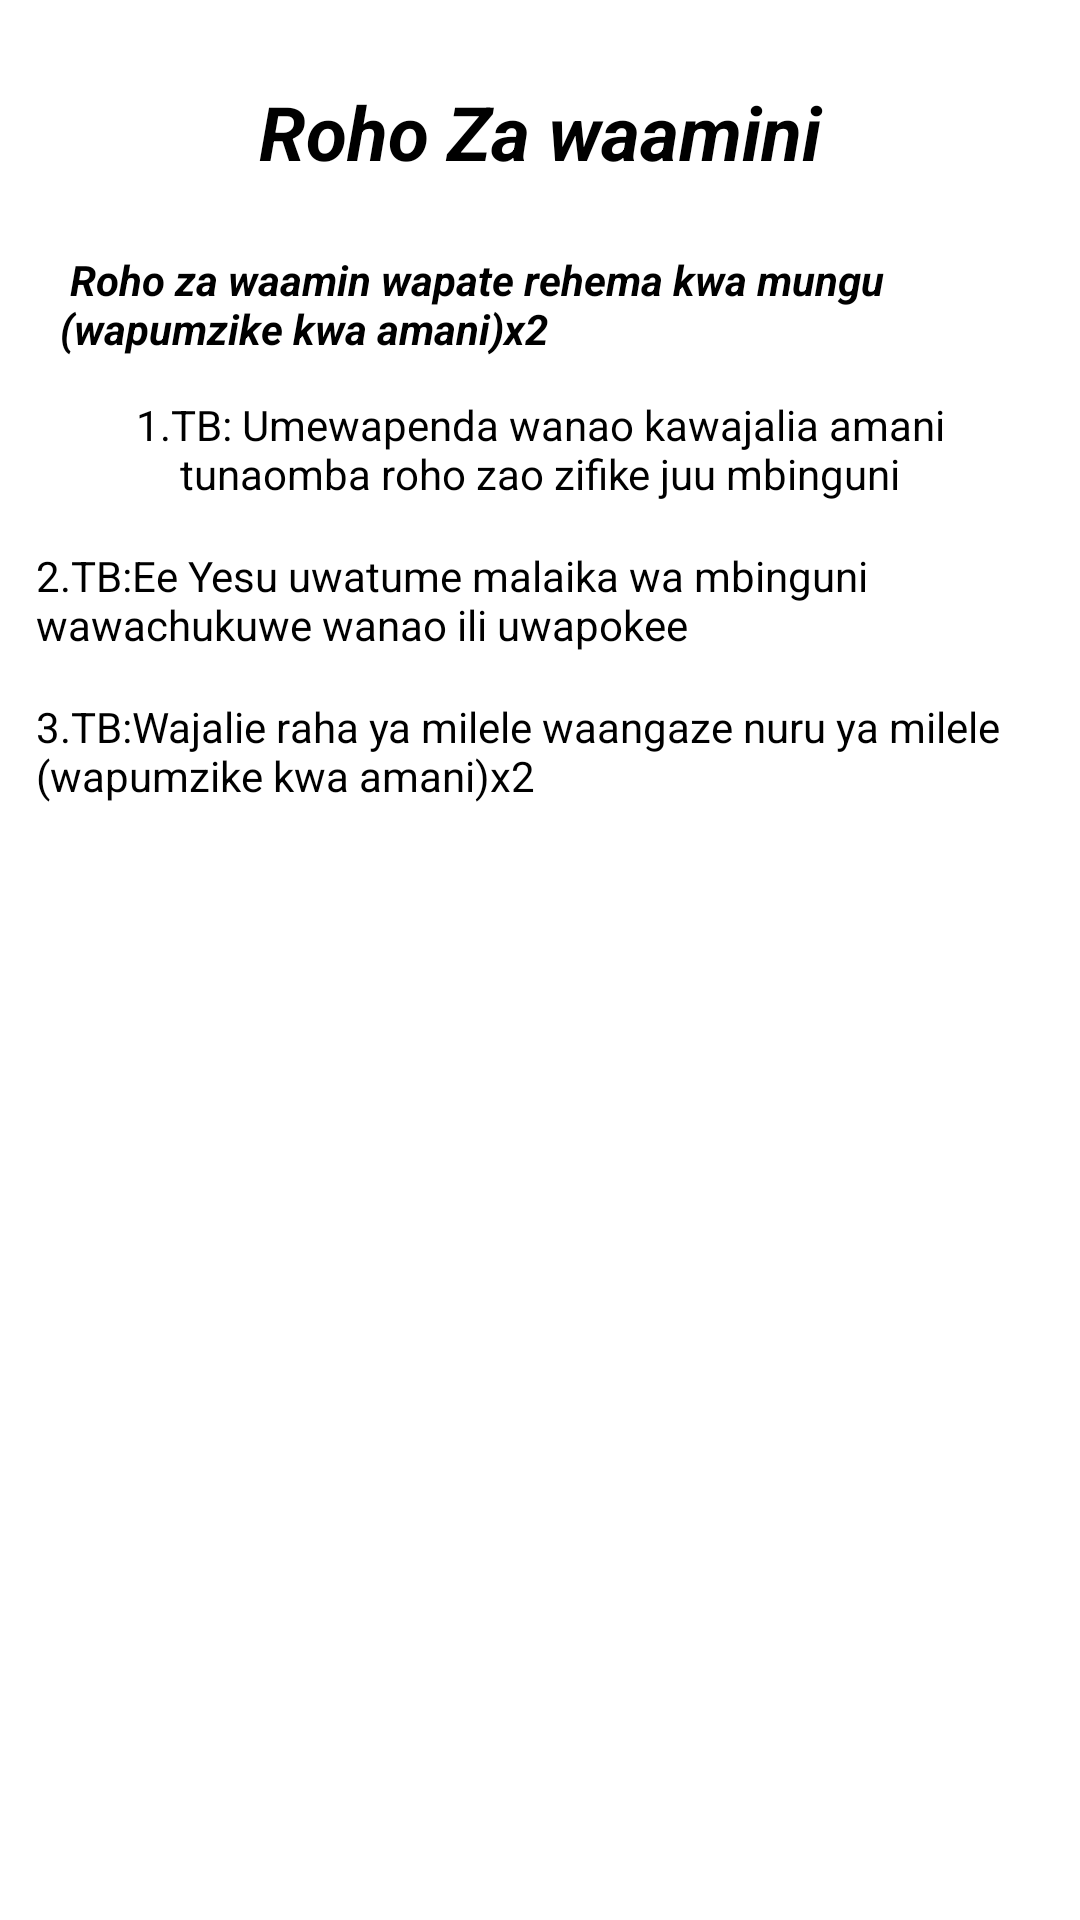

Reconstruct the res/layout file that produces this screen, plus the resources it refers to.
<!-- AndroidManifest.xml: application theme Theme.NguzoYangu -->
<!-- res/layout/activity_roho_za_waamin.xml -->
<?xml version="1.0" encoding="utf-8"?>
<LinearLayout xmlns:android="http://schemas.android.com/apk/res/android"
    xmlns:app="http://schemas.android.com/apk/res-auto"
    xmlns:tools="http://schemas.android.com/tools"
    android:layout_width="match_parent"
    android:orientation="vertical"
    android:padding="12dp"
    android:layout_height="match_parent"
    tools:context=".RohoZaWaamin">
    <ScrollView
        android:layout_width="match_parent"
        android:layout_height="wrap_content">
        <LinearLayout
            android:layout_width="match_parent"
            android:layout_height="wrap_content"
            android:orientation="vertical">
            <TextView
                android:layout_width="match_parent"
                android:layout_height="wrap_content"
                android:textColor="@color/black"
                android:layout_marginTop="15dp"
                android:textAlignment="center"
                android:textStyle="bold|italic"
                android:text="Roho Za waamini"
                android:textSize="25sp"/>

            <TextView
                android:layout_width="match_parent"
                android:layout_height="wrap_content"
                android:textColor="@color/black"
                android:layout_marginTop="15dp"
                android:padding="8dp"
                android:textStyle="bold|italic"
                android:text=" Roho za waamin wapate rehema kwa mungu (wapumzike kwa amani)x2"
                />
            <TextView
                android:layout_width="match_parent"
                android:layout_height="wrap_content"
                android:textColor="@color/black"
                android:layout_marginTop="5dp"
                android:textAlignment="center"
                android:textStyle="normal"
                android:text="1.TB: Umewapenda wanao kawajalia amani tunaomba roho zao zifike juu mbinguni"
                />


            <TextView
                android:layout_width="match_parent"
                android:layout_height="wrap_content"
                android:textColor="@color/black"
                android:layout_marginTop="15dp"
                android:textStyle="normal"
                android:text="2.TB:Ee Yesu uwatume malaika wa mbinguni wawachukuwe wanao ili uwapokee"
                />
            <TextView
                android:layout_width="match_parent"
                android:layout_height="wrap_content"
                android:textColor="@color/black"
                android:layout_marginTop="15dp"
                android:textStyle="normal"
                android:text="3.TB:Wajalie raha ya milele waangaze nuru ya milele (wapumzike kwa amani)x2"
                />



        </LinearLayout>
    </ScrollView>



</LinearLayout>
<!-- resources referenced by this layout -->
<resources>
  <style name="Theme.NguzoYangu" parent="Theme.MaterialComponents.DayNight.NoActionBar">
          
          <item name="colorPrimary">@color/purple_500</item>
          <item name="colorPrimaryVariant">@color/purple_700</item>
          <item name="colorOnPrimary">@color/white</item>
          
          <item name="colorSecondary">@color/teal_200</item>
          <item name="colorSecondaryVariant">@color/teal_700</item>
          <item name="colorOnSecondary">@color/black</item>
          
          <item name="android:statusBarColor" tools:targetApi="l">?attr/colorPrimaryVariant</item>
          
      </style>
  <!-- not gathered from this repository: default colours our renderer supplied (Android Studio template values) -->
  <color name="purple_500">#FF6200EE</color>
  <color name="purple_700">#FF3700B3</color>
  <color name="teal_200">#FF03DAC5</color>
  <color name="teal_700">#FF018786</color>
  <color name="black">#FF000000</color>
  <color name="white">#FFFFFFFF</color>
</resources>
